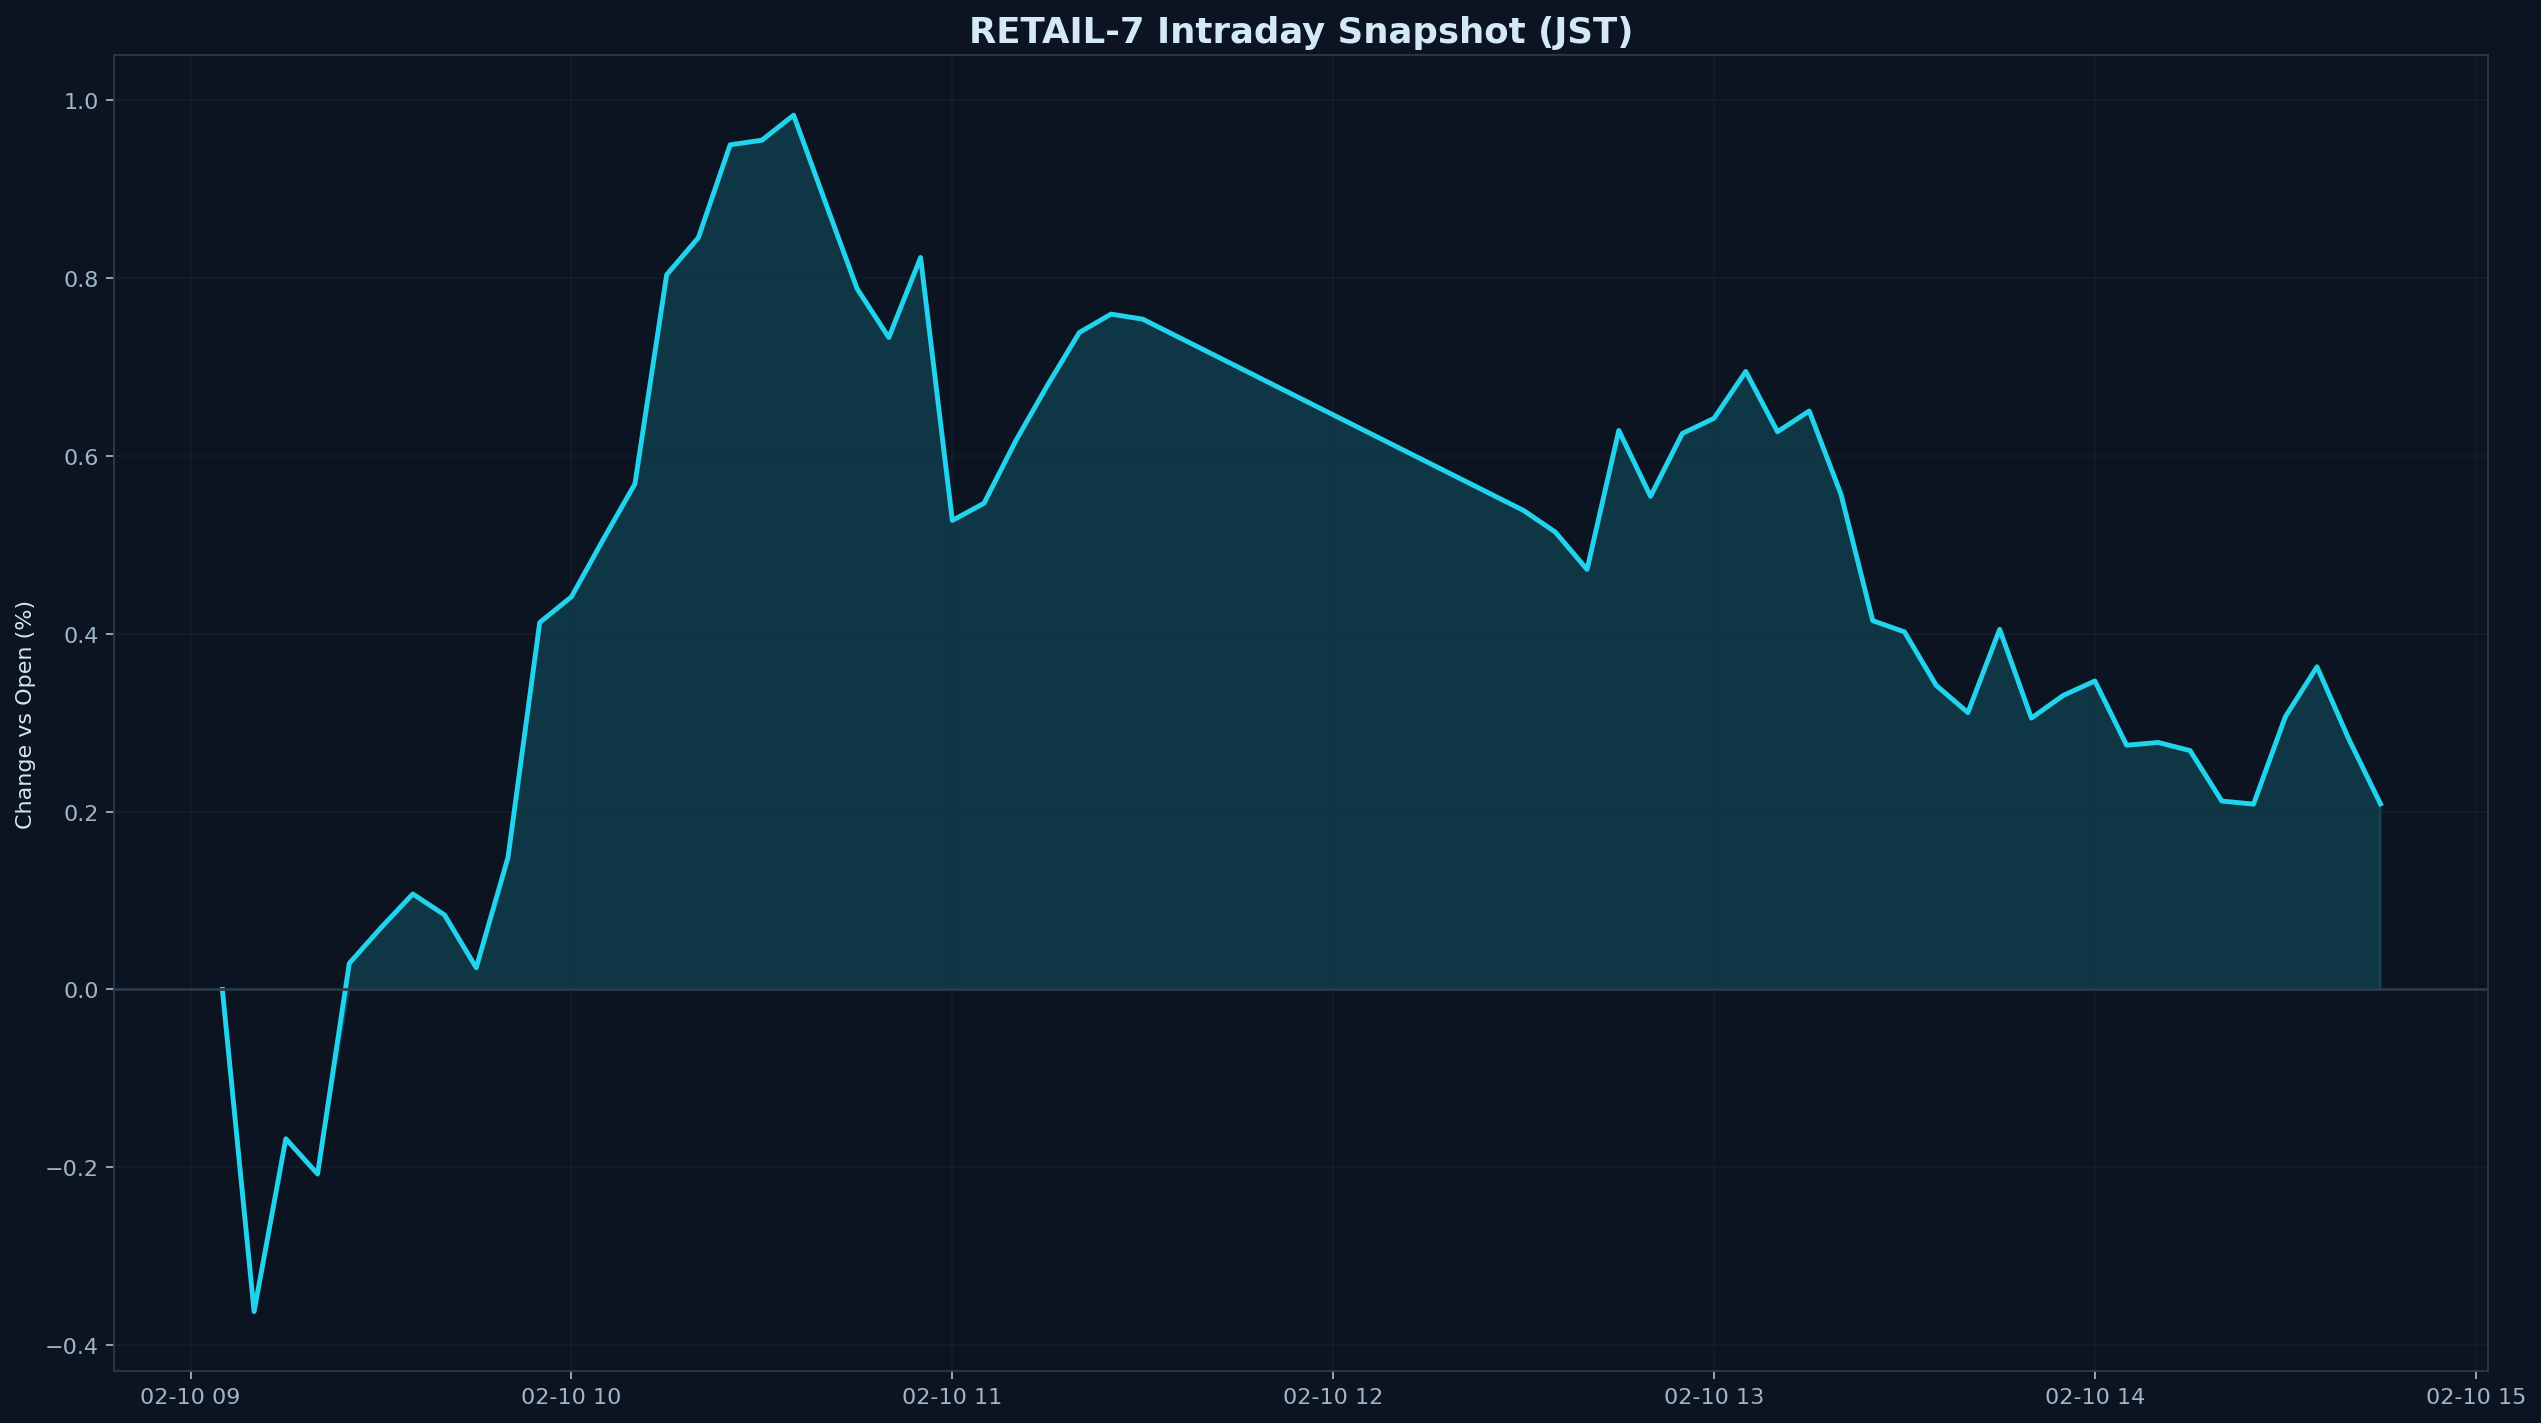

Values plotted in this chart, from the file beside it:
datetime_jst, pct
2026-02-10 09:05:00+09:00, 0.000000
2026-02-10 09:10:00+09:00, -0.3622
2026-02-10 09:15:00+09:00, -0.1679
2026-02-10 09:20:00+09:00, -0.2075
2026-02-10 09:25:00+09:00, 0.02941
2026-02-10 09:30:00+09:00, 0.06947
2026-02-10 09:35:00+09:00, 0.1074
2026-02-10 09:40:00+09:00, 0.08384
2026-02-10 09:45:00+09:00, 0.02445
2026-02-10 09:50:00+09:00, 0.1484
2026-02-10 09:55:00+09:00, 0.4126
2026-02-10 10:00:00+09:00, 0.4415
2026-02-10 10:05:00+09:00, 0.5059
2026-02-10 10:10:00+09:00, 0.5685
2026-02-10 10:15:00+09:00, 0.8036
2026-02-10 10:20:00+09:00, 0.8453
2026-02-10 10:25:00+09:00, 0.9497
2026-02-10 10:30:00+09:00, 0.9548
2026-02-10 10:35:00+09:00, 0.983
2026-02-10 10:40:00+09:00, 0.8851
2026-02-10 10:45:00+09:00, 0.7879
2026-02-10 10:50:00+09:00, 0.733
2026-02-10 10:55:00+09:00, 0.823
2026-02-10 11:00:00+09:00, 0.5273
2026-02-10 11:05:00+09:00, 0.5467
2026-02-10 11:10:00+09:00, 0.617
2026-02-10 11:15:00+09:00, 0.6794
2026-02-10 11:20:00+09:00, 0.7385
2026-02-10 11:25:00+09:00, 0.7593
2026-02-10 11:30:00+09:00, 0.7536
2026-02-10 12:30:00+09:00, 0.5385
2026-02-10 12:35:00+09:00, 0.5143
2026-02-10 12:40:00+09:00, 0.4722
2026-02-10 12:45:00+09:00, 0.6285
2026-02-10 12:50:00+09:00, 0.5544
2026-02-10 12:55:00+09:00, 0.6251
2026-02-10 13:00:00+09:00, 0.6422
2026-02-10 13:05:00+09:00, 0.6948
2026-02-10 13:10:00+09:00, 0.6271
2026-02-10 13:15:00+09:00, 0.6504
2026-02-10 13:20:00+09:00, 0.5568
2026-02-10 13:25:00+09:00, 0.4146
2026-02-10 13:30:00+09:00, 0.4021
2026-02-10 13:35:00+09:00, 0.3419
2026-02-10 13:40:00+09:00, 0.3113
2026-02-10 13:45:00+09:00, 0.4049
2026-02-10 13:50:00+09:00, 0.3051
2026-02-10 13:55:00+09:00, 0.3305
2026-02-10 14:00:00+09:00, 0.3469
2026-02-10 14:05:00+09:00, 0.2746
2026-02-10 14:10:00+09:00, 0.2777
2026-02-10 14:15:00+09:00, 0.2686
2026-02-10 14:20:00+09:00, 0.2118
2026-02-10 14:25:00+09:00, 0.2084
2026-02-10 14:30:00+09:00, 0.3065
2026-02-10 14:35:00+09:00, 0.3628
2026-02-10 14:40:00+09:00, 0.2816
2026-02-10 14:45:00+09:00, 0.2086
